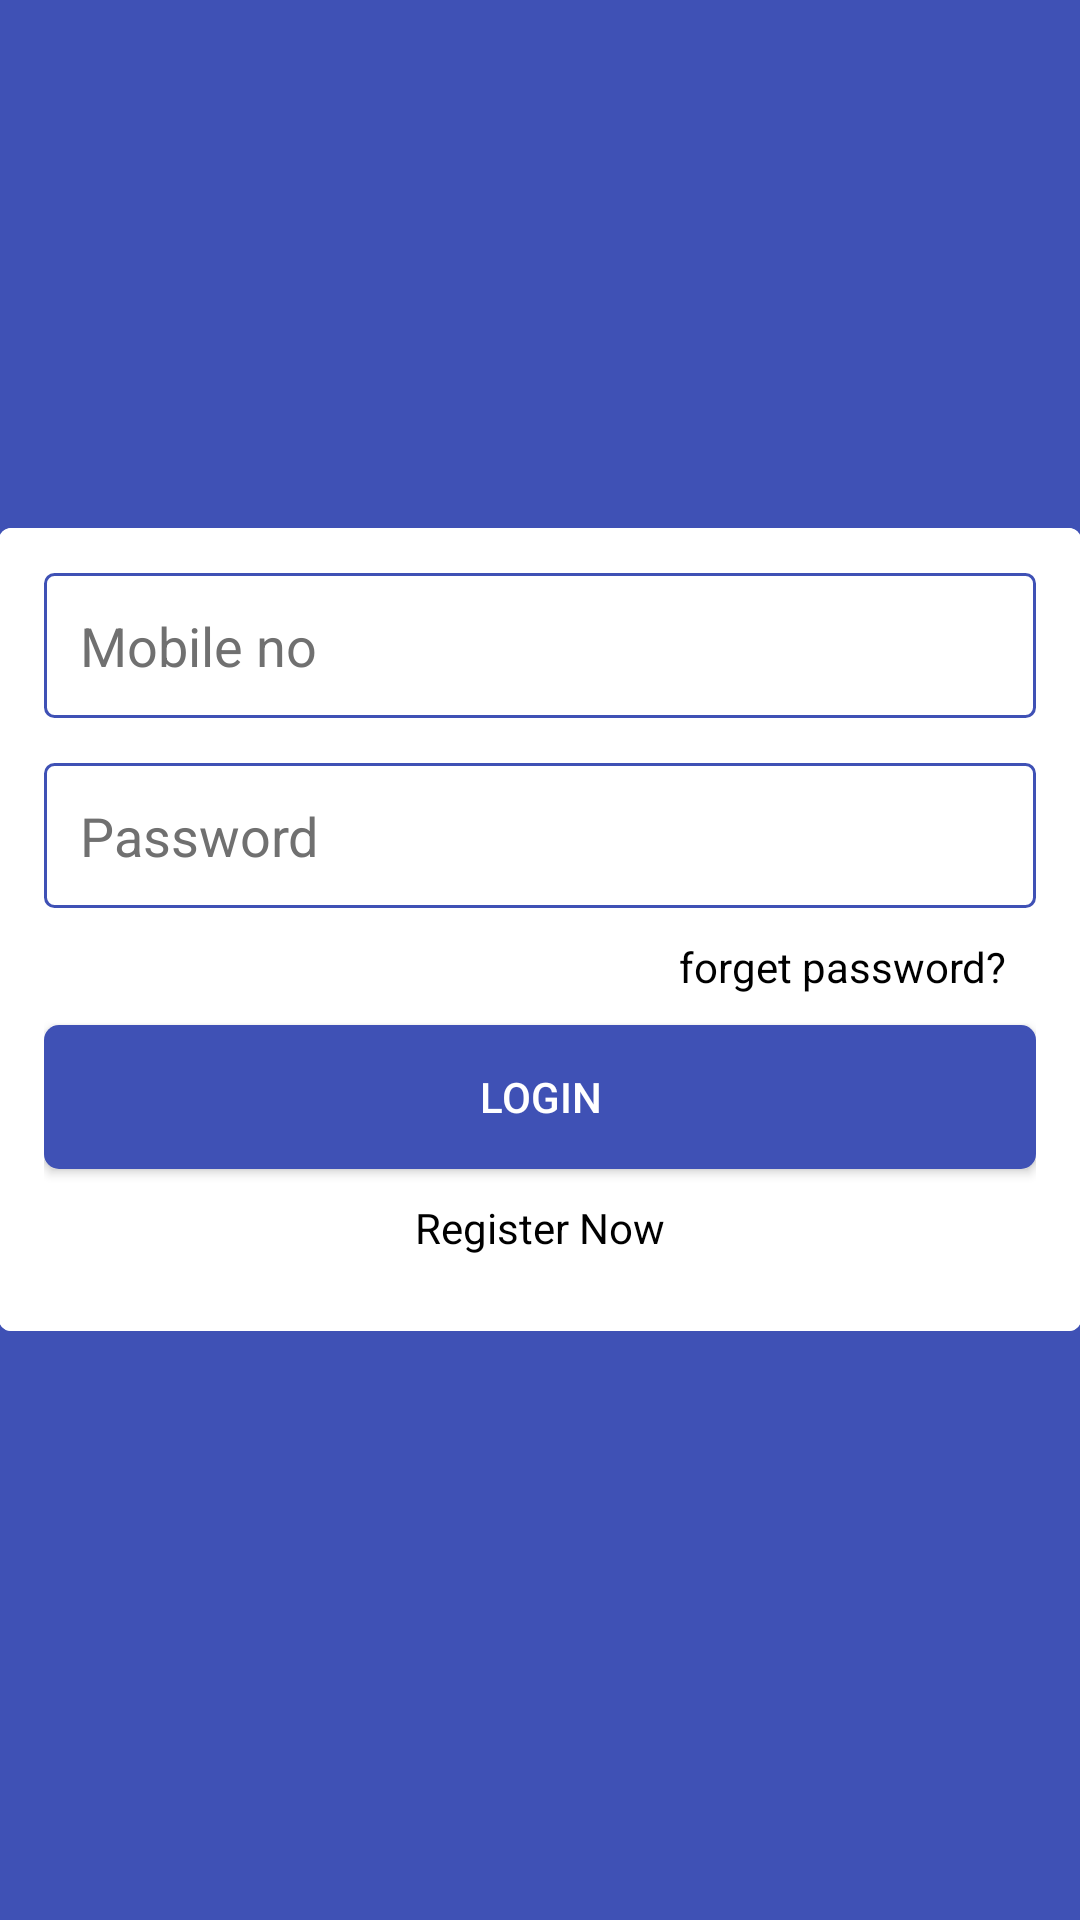

Android layout source for this screen:
<!-- AndroidManifest.xml: application theme AppTheme -->
<!-- res/layout/activity_login.xml -->
<?xml version="1.0" encoding="utf-8"?>
<LinearLayout xmlns:android="http://schemas.android.com/apk/res/android"
    xmlns:app="http://schemas.android.com/apk/res-auto"
    xmlns:tools="http://schemas.android.com/tools"
    android:id="@+id/coordinatorLayout"
    android:layout_width="match_parent"
    android:layout_height="match_parent"
    tools:context=".MainActivity"
    android:background="@color/colorPrimary">



    <LinearLayout
        android:layout_width="fill_parent"
        android:layout_height="wrap_content"
        android:orientation="vertical"
        android:padding="@dimen/activity_vertical_margin"
        android:layout_marginTop="?actionBarSize"
        app:layout_behavior="@string/appbar_scrolling_view_behavior">

        <ImageView
            android:id="@+id/imageView"
            android:layout_width="100dp"
            android:layout_height="100dp"
            android:src="@mipmap/ic_launcher"
            android:layout_gravity="center"/>


        <android.support.v7.widget.CardView xmlns:card_view="http://schemas.android.com/apk/res-auto"
            android:id="@+id/card_view"
            android:layout_width="match_parent"
            android:layout_height="wrap_content"
            android:layout_gravity="center"
            android:layout_marginTop="20dp"
            card_view:cardBackgroundColor="@color/bg_color_white"
            card_view:cardCornerRadius="4dp">

            <LinearLayout
                android:layout_width="match_parent"
                android:layout_height="wrap_content"
                android:orientation="vertical"
                android:background="@color/bg_color_white"
                android:padding="15dp">


                
                    
                    
                    
                    

                    <EditText
                        android:id="@+id/et_mobile"
                        android:layout_width="match_parent"
                        android:layout_height="wrap_content"
                        android:textColorHint="@color/text_color_grey"
                        android:hint="Mobile no"
                        android:inputType="phone"
                        android:singleLine="true"
                        android:padding="12dp"
                        android:background="@drawable/bg_border_line"
                        android:textColor="@color/text_color" />

                
                
                    
                    
                    
                    

                    <EditText
                        android:id="@+id/et_pass"
                        android:layout_width="match_parent"
                        android:layout_height="wrap_content"
                        android:hint="Password"
                        android:textColorHint="@color/text_color_grey"
                        android:inputType="textPassword"
                        android:background="@drawable/bg_border_line"
                        android:padding="12dp"
                        android:layout_marginTop="15dp"
                        android:textColor="@color/text_color" />

                

                <TextView
                    android:id="@+id/tv_forgetpassword"
                    android:layout_width="match_parent"
                    android:layout_height="wrap_content"
                    android:layout_gravity="end"
                    android:gravity="end"
                    android:padding="10dp"
                    android:text="forget password?"
                    android:textColor="@color/text_color" />

                <Button
                    android:id="@+id/btn_login"
                    android:layout_width="match_parent"
                    android:background="@drawable/ripple"
                    android:layout_height="wrap_content"
                    android:textColor="@color/text_color_white"
                    android:text="Login" />

                <TextView
                    android:id="@+id/tv_register"
                    android:layout_width="match_parent"
                    android:layout_height="wrap_content"
                    android:layout_gravity="center"
                    android:gravity="center"
                    android:padding="10dp"
                    android:text="Register Now"
                    android:textColor="@color/text_color" />

            </LinearLayout>
        </android.support.v7.widget.CardView>
    </LinearLayout>

</LinearLayout>
<!-- resources referenced by this layout -->
<resources>
  <color name="bg_color_white">#ffffff</color>
  <color name="colorPrimary">#3F51B5</color>
  <color name="text_color">#000000</color>
  <color name="text_color_grey">#707070</color>
  <color name="text_color_white">#ffffff</color>
  <!-- drawable bg_border_line (drawable) -->
  <?xml version="1.0" encoding="utf-8"?>
  <selector xmlns:android="http://schemas.android.com/apk/res/android">
  
      <item><layer-list>
          <item><shape>
              <gradient android:angle="90" android:endColor="#fff" android:startColor="#fff"  />
  
              
              <stroke android:width="1dp" android:color="@color/colorPrimary" />
  
              <corners android:radius="3dp" />
  
              <padding android:bottom="3dp" android:left="3dp" android:right="3dp" android:top="3dp" />
          </shape></item>
      </layer-list></item>
  
  </selector>
  <!-- drawable ripple (drawable) -->
  <?xml version="1.0" encoding="utf-8"?>
  <ripple xmlns:android="http://schemas.android.com/apk/res/android"
      android:color="@color/text_color_white">
      <item>
  
          <shape android:shape="rectangle">
              <corners android:radius="5dp"/>
              <solid android:color="@color/colorPrimary" />
          </shape>
      </item>
  </ripple>
  <style name="TextLabel" parent="TextAppearance.AppCompat">
          <item name="colorAccent">@color/colorAccent</item>
          <item name="colorControlNormal">@color/text_color_grey</item>
          <item name="colorControlActivated">@color/colorPrimary</item>
      </style>
  <color name="colorAccent">#FF4081</color>
</resources>
